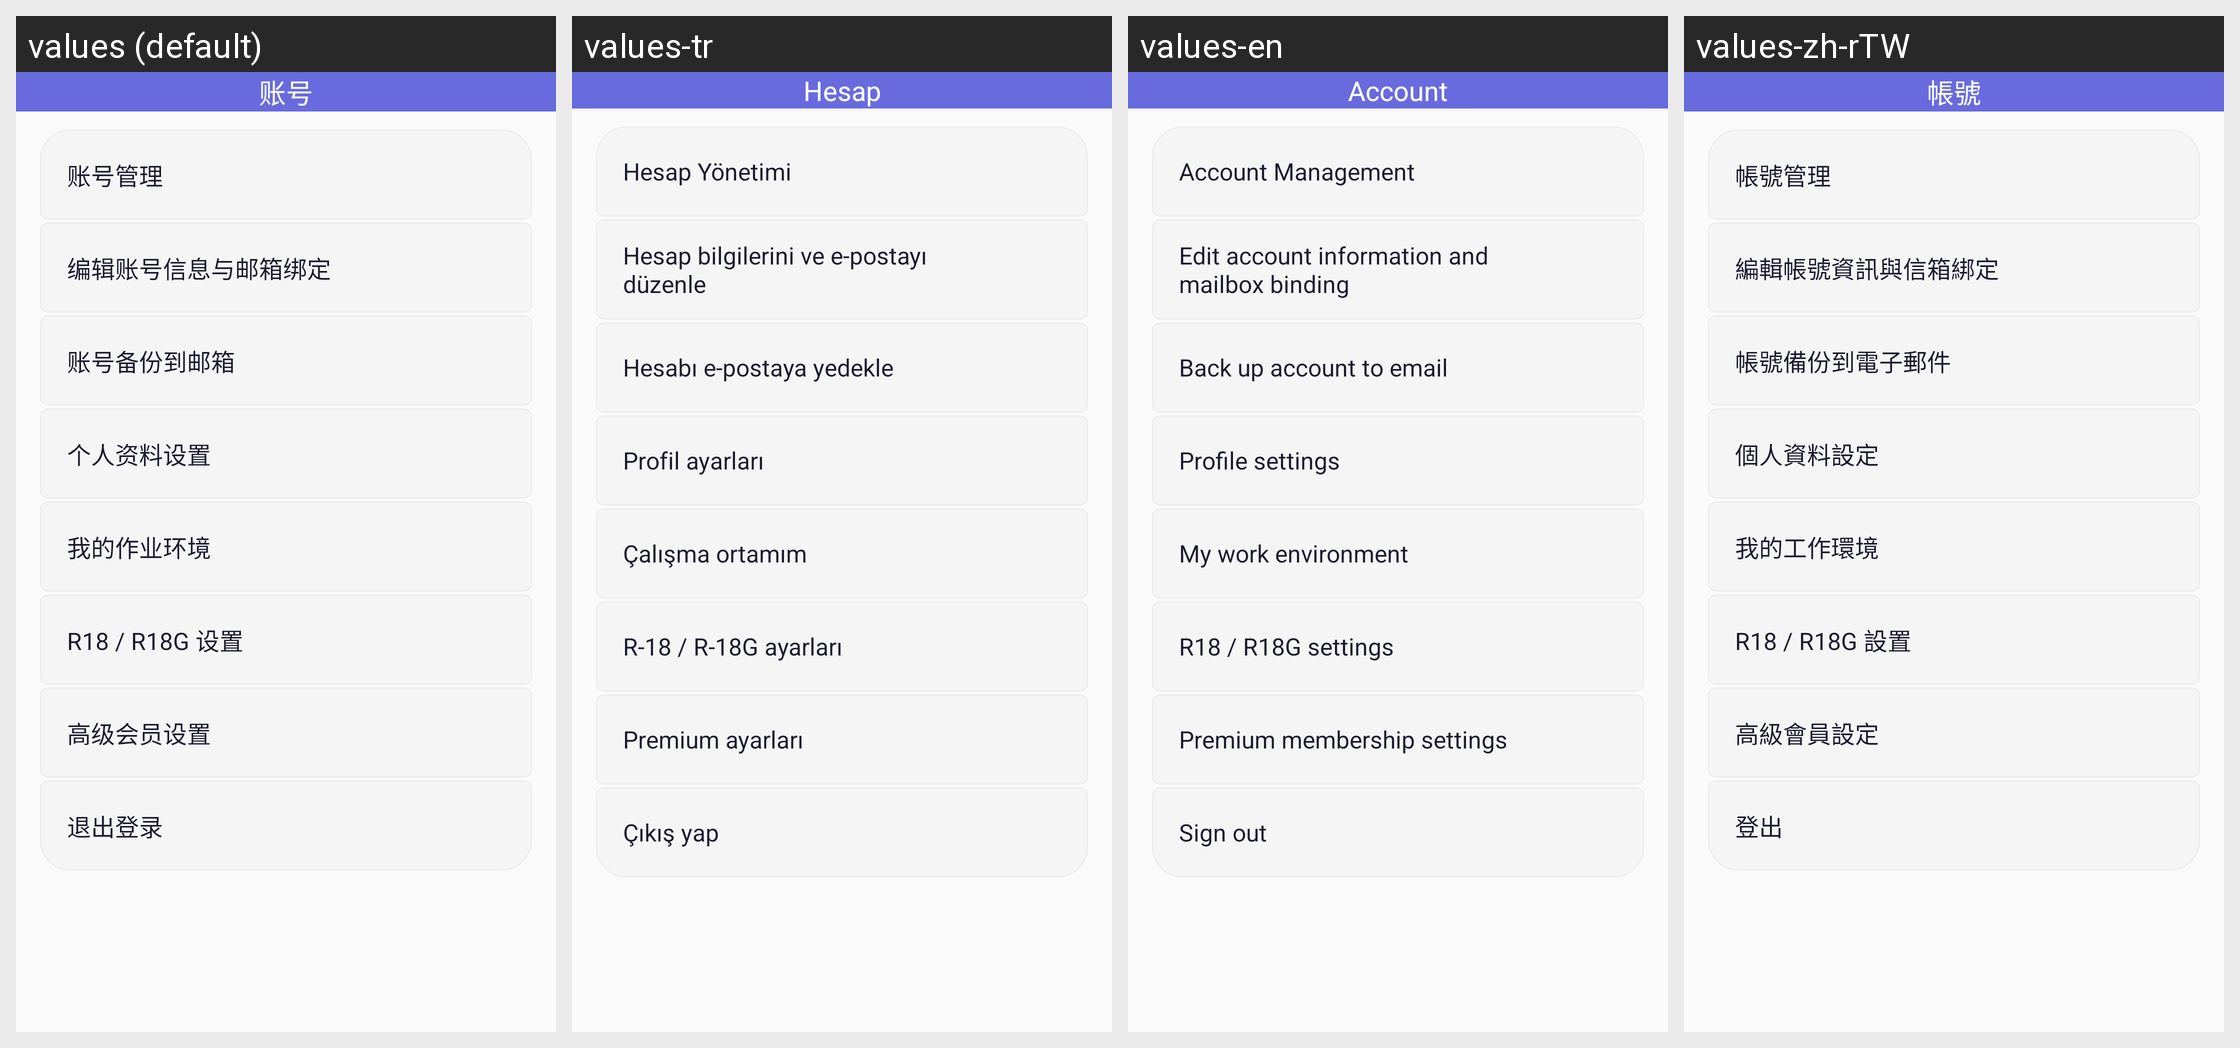

The same Android screen rendered under several of its app's locales, left to right. List the strings drawn on it with the default value and each locale's translation.
Android screen res/layout/fragment_settings_account.xml rendered under 4 locales, left to right: values (default), values-tr, values-en, values-zh-rTW. Device: Nexus 5 (rendered at 1080×1920; each locale shown at half size, 540×960, under a caption strip naming it); theme AppTheme.
Other locales in the repository, not shown: values-ja, values-ko, values-ru.
Strings drawn on this screen, with the default value and each locale's value (text and hints the layout hard-codes, and strings that could not be matched under every locale, appear in the picture but are not listed):

account
  values: 账号
  values-tr: Hesap
  values-en: Account
  values-zh-rTW: 帳號

account_manage
  values: 账号管理
  values-tr: Hesap Yönetimi
  values-en: Account Management
  values-zh-rTW: 帳號管理

string_91
  values: 编辑账号信息与邮箱绑定
  values-tr: Hesap bilgilerini ve e-postayı düzenle
  values-en: Edit account information and mailbox binding
  values-zh-rTW: 編輯帳號資訊與信箱綁定

email_backup_settings_entry
  values: 账号备份到邮箱
  values-tr: Hesabı e-postaya yedekle
  values-en: Back up account to email
  values-zh-rTW: 帳號備份到電子郵件

string_92
  values: 个人资料设置
  values-tr: Profil ayarları
  values-en: Profile settings
  values-zh-rTW: 個人資料設定

string_267
  values: 我的作业环境
  values-tr: Çalışma ortamım
  values-en: My work environment
  values-zh-rTW: 我的工作環境

string_398
  values: R18 / R18G 设置
  values-tr: R-18 / R-18G ayarları
  values-en: R18 / R18G settings
  values-zh-rTW: R18 / R18G 設置

string_399
  values: 高级会员设置
  values-tr: Premium ayarları
  values-en: Premium membership settings
  values-zh-rTW: 高級會員設定

login_out
  values: 退出登录
  values-tr: Çıkış yap
  values-en: Sign out
  values-zh-rTW: 登出
